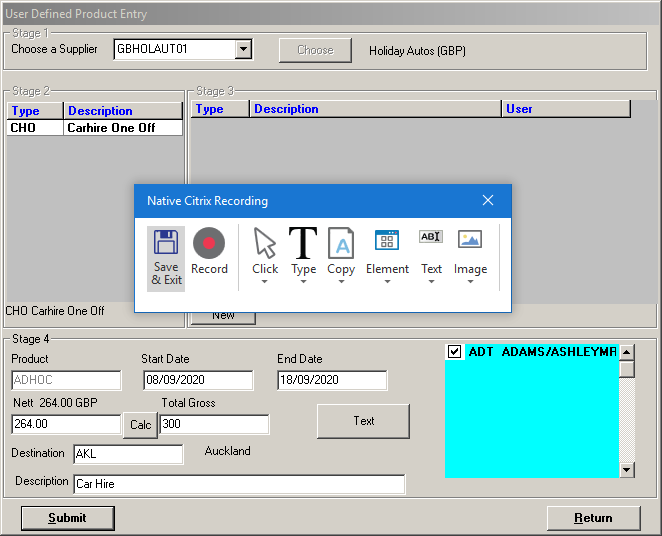
Workflow: 1.42 BIFL System Integration - Make New Customer and Foreign Currency One Off Bookings and Interface - Copy

Step 1: Attach Window 'UserDefin Transpare' on the element in window 'User Defined Product Entry - \\Remote' (wfica32.exe)

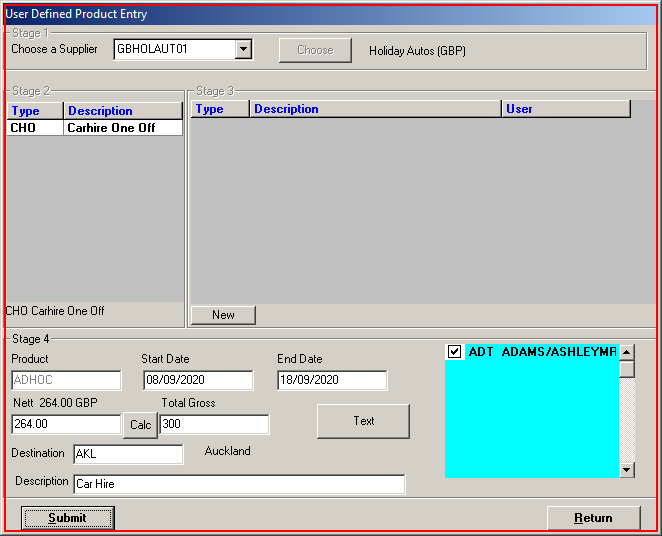
Step 2: click on 'wfica32.exe User'

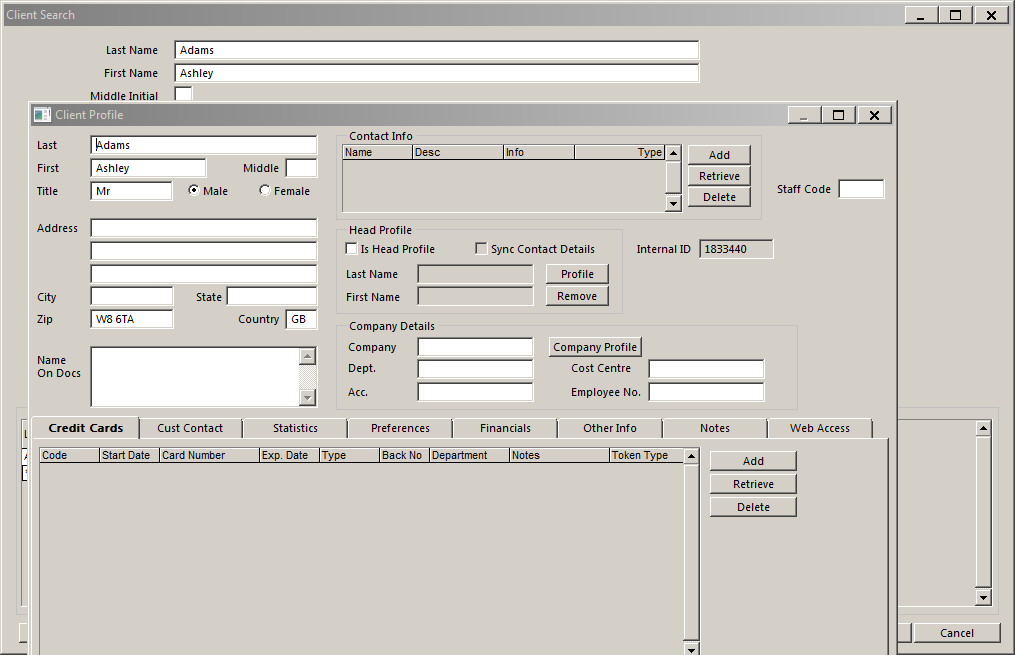
Step 3: Attach Window 'ClientSea Transpare' on the element in window 'Client Search - \\Remote' (wfica32.exe)

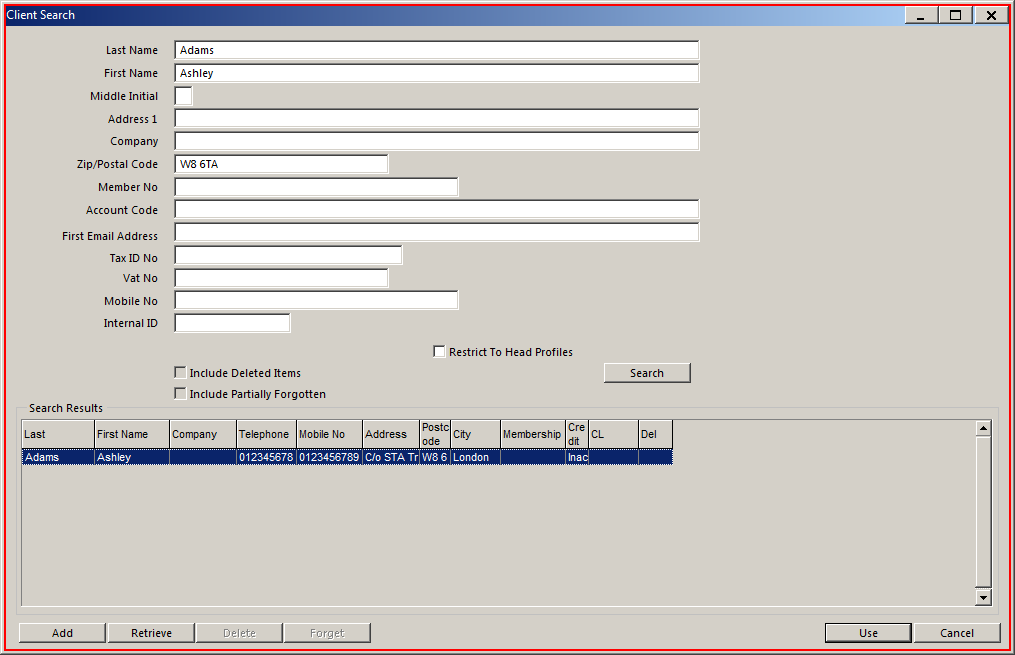
Step 4: click on 'wfica32.exe Client'